The GitHub repository esquiveloilime/CB_frutas contains a labelled image folder "datasetv4" with 6 categories: limon, mango, melon, pepino, pina, platano. Examples follow, each with its label.

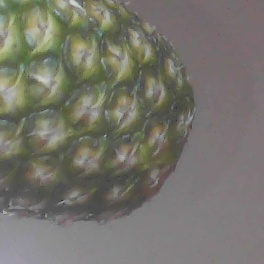
Label: pina

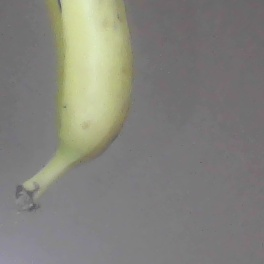
Label: platano

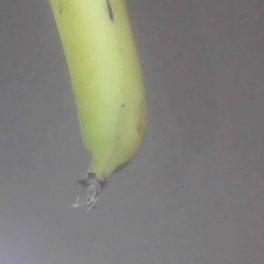
Label: platano

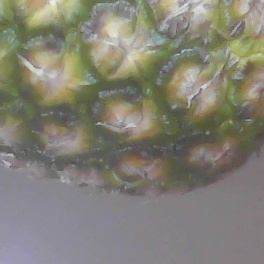
Label: pina

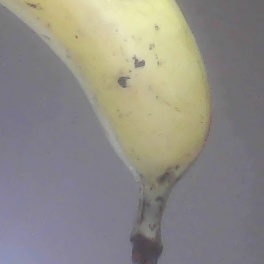
Label: platano

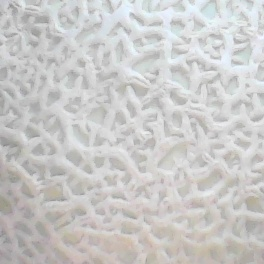
Label: melon
